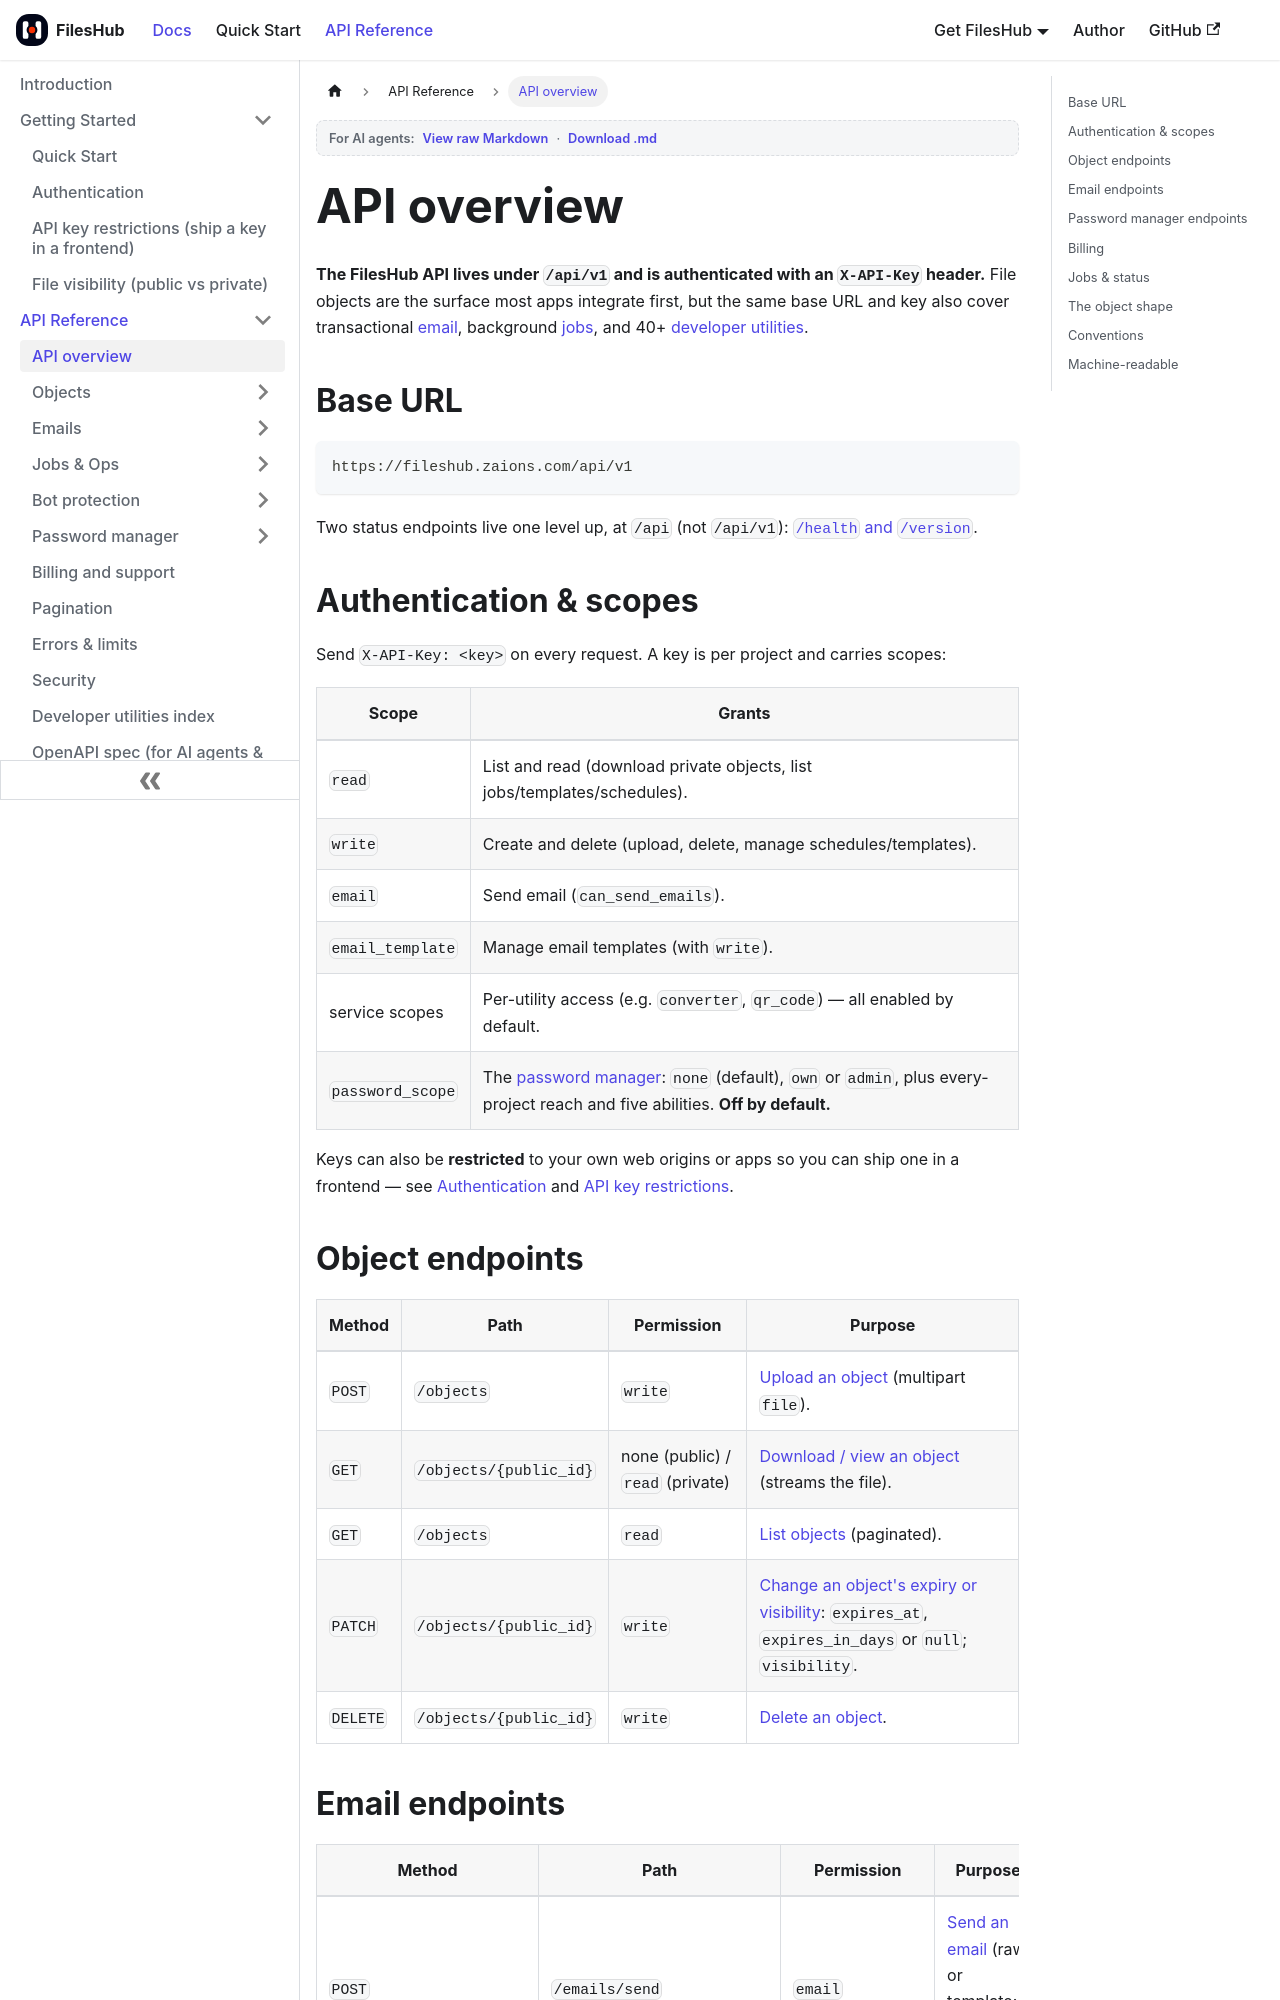

repository: aoneahsan/files-hub-docs · page: api/overview.html · generator: docusaurus

---
sidebar_position: 1
title: API overview
description: The FilesHub API under /api/v1 covers file objects, transactional email, jobs, and 40+ developer utilities — all authenticated with an X-API-Key header. This page maps the contract.
keywords: [fileshub api, object api, email api, rest file api, /api/v1/objects, upload download delete api, x-api-key, api scopes]
last_update:
  date: 2026-07-14
  author: Ahsan Mahmood
---

# API overview

**The FilesHub API lives under `/api/v1` and is authenticated with an `X-API-Key` header.** File objects are the surface most apps integrate first, but the same base URL and key also cover transactional [email](emails-send), background [jobs](jobs), and 40+ [developer utilities](utilities-index).

## Base URL

```
https://fileshub.zaions.com/api/v1
```

Two status endpoints live one level up, at `/api` (not `/api/v1`): [`/health` and `/version`](version-health).

## Authentication & scopes

Send `X-API-Key: <key>` on every request. A key is per project and carries scopes:

| Scope | Grants |
|---|---|
| `read` | List and read (download private objects, list jobs/templates/schedules). |
| `write` | Create and delete (upload, delete, manage schedules/templates). |
| `email` | Send email (`can_send_emails`). |
| `email_template` | Manage email templates (with `write`). |
| service scopes | Per-utility access (e.g. `converter`, `qr_code`) — all enabled by default. |
| `password_scope` | The [password manager](passwords/overview.md): `none` (default), `own` or `admin`, plus every-project reach and five abilities. **Off by default.** |

Keys can also be **restricted** to your own web origins or apps so you can ship one in a frontend — see [Authentication](../getting-started/authentication) and [API key restrictions](../getting-started/api-key-restrictions).
